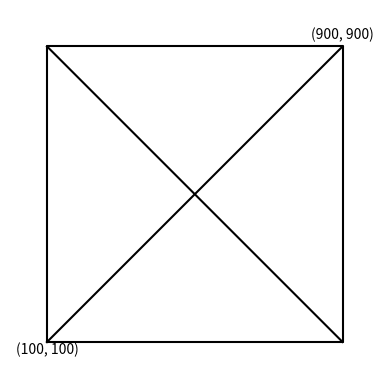

Source code (Python):
import matplotlib.pyplot as plt

# Coordenadas de las esquinas
x1, y1 = 100, 100  # Inferior izquierda
x2, y2 = 900, 900  # Superior derecha

# Crear figura y ejes
fig, ax = plt.subplots()

# Dibujar el cuadrado
square_x = [x1, x2, x2, x1, x1]
square_y = [y1, y1, y2, y2, y1]
ax.plot(square_x, square_y, 'k')  # 'k' es negro

# Dibujar las diagonales
ax.plot([x1, x2], [y1, y2], 'k')  # Diagonal de (100,100) a (900,900)
ax.plot([x1, x2], [y2, y1], 'k')  # Diagonal de (100,900) a (900,100)

# Configurar límites y aspecto
ax.set_xlim(0, 1000)
ax.set_ylim(0, 1000)
ax.set_aspect('equal')

# Mostrar coordenadas como texto
ax.text(x1, y1 - 30, f'({x1}, {y1})', ha='center')
ax.text(x2, y2 + 20, f'({x2}, {y2})', ha='center')

plt.axis('off')  # Opcional: oculta los ejes
plt.show()
